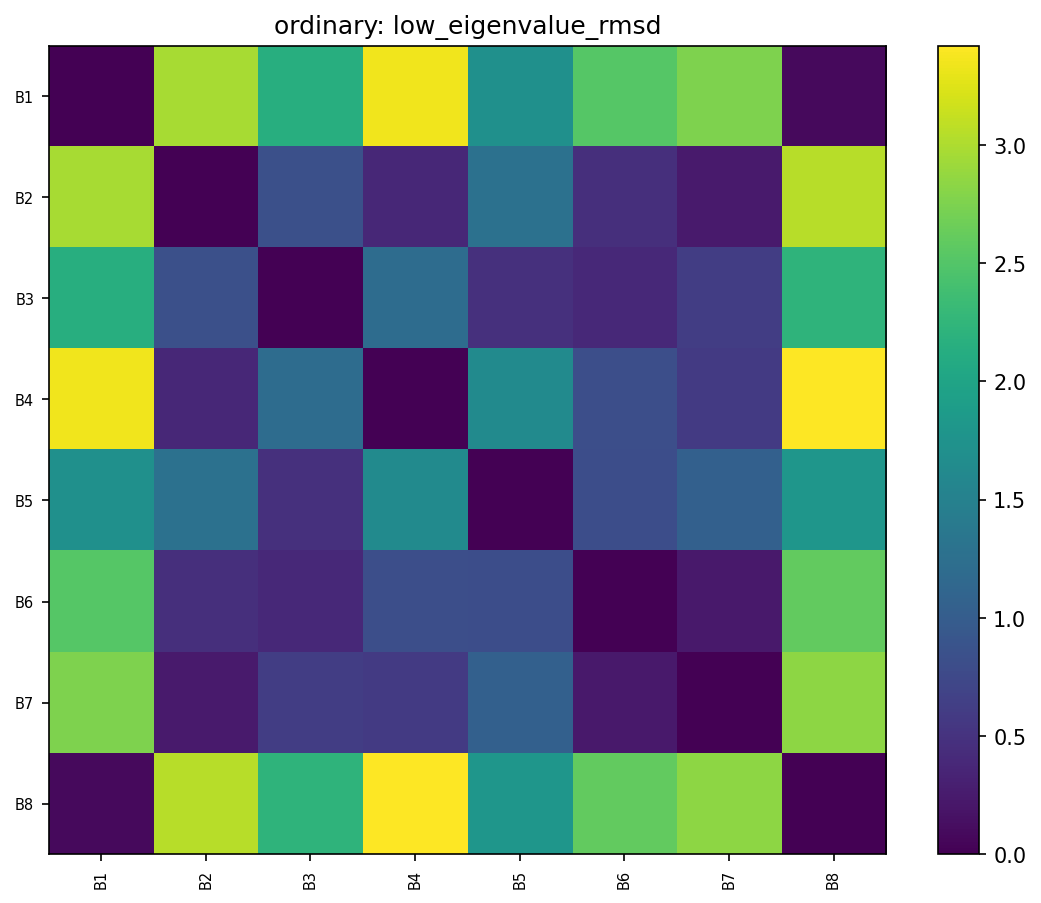

The data file committed next to this chart (first rows):
, B1, B2, B3, B4, B5, B6, B7, B8
B1, 0.0, 2.979, 2.145, 3.346, 1.72, 2.522, 2.761, 0.08255
B2, 2.979, 0.0, 0.8374, 0.3776, 1.273, 0.4653, 0.2417, 3.053
B3, 2.145, 0.8374, 0.0, 1.207, 0.4694, 0.3922, 0.6274, 2.219
B4, 3.346, 0.3776, 1.207, 0.0, 1.633, 0.8253, 0.5869, 3.42
B5, 1.72, 1.273, 0.4694, 1.633, 0.0, 0.811, 1.047, 1.793
B6, 2.522, 0.4653, 0.3922, 0.8253, 0.811, 0.0, 0.2397, 2.595
B7, 2.761, 0.2417, 0.6274, 0.5869, 1.047, 0.2397, 0.0, 2.834
B8, 0.08255, 3.053, 2.219, 3.42, 1.793, 2.595, 2.834, 0.0
